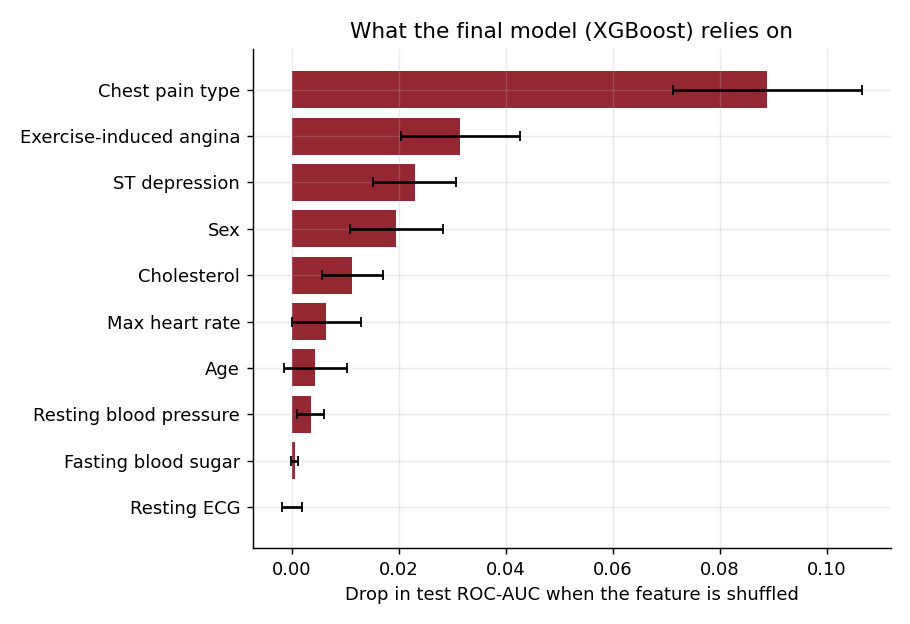

Data behind this chart, as committed beside it:
feature, importance, std
Chest pain type, 0.0889, 0.0176
Exercise-induced angina, 0.0315, 0.0112
ST depression, 0.023, 0.0077
Sex, 0.0196, 0.0087
Cholesterol, 0.0113, 0.0057
Max heart rate, 0.0065, 0.0064
Age, 0.0044, 0.0059
Resting blood pressure, 0.0036, 0.0025
Fasting blood sugar, 0.0005, 0.0007
Resting ECG, 0.0, 0.0019
